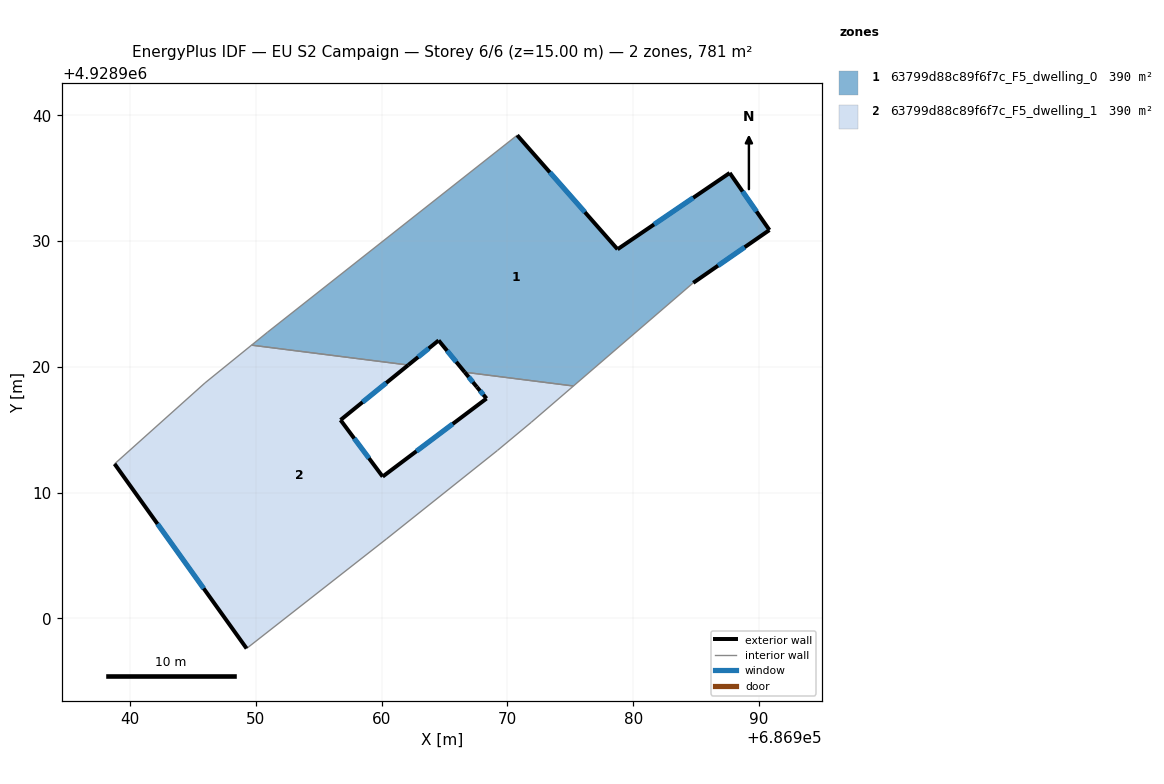
=== STOREY PLAN SPEC (per zone: floor XY polygon, exterior-wall plan segments, windows/doors) ===
zone 1: 63799d88c89f6f7c_F5_dwelling_0  (390.5 m²)
  floor: (686984.78, 4928926.68) (686990.84, 4928930.88) (686987.68, 4928935.42) (686978.76, 4928929.35) (686970.78, 4928938.42) (686950.92, 4928922.75) (686949.65, 4928921.73) (686962.12, 4928920.14) (686964.53, 4928922.10) (686966.60, 4928919.57) (686975.25, 4928918.48)
  exterior wall: (686978.76, 4928929.35) – (686987.68, 4928935.42)  [10.8 m]
    window: (686981.66, 4928931.33) – (686984.78, 4928933.45)  [4.0 m²]
  exterior wall: (686987.68, 4928935.42) – (686990.84, 4928930.88)  [5.5 m]
    window: (686988.71, 4928933.94) – (686989.81, 4928932.36)  [2.0 m²]
  exterior wall: (686990.84, 4928930.88) – (686984.78, 4928926.68)  [7.4 m]
    window: (686988.87, 4928929.52) – (686986.75, 4928928.05)  [2.7 m²]
  exterior wall: (686966.60, 4928919.57) – (686964.53, 4928922.10)  [3.3 m]
    window: (686965.93, 4928920.40) – (686965.20, 4928921.28)  [1.2 m²]
  exterior wall: (686964.53, 4928922.10) – (686962.12, 4928920.14)  [3.1 m]
    window: (686963.74, 4928921.47) – (686962.90, 4928920.78)  [1.1 m²]
  exterior wall: (686970.78, 4928938.42) – (686978.76, 4928929.35)  [12.1 m]
    window: (686973.37, 4928935.47) – (686976.16, 4928932.30)  [4.4 m²]
  interior walls: 5
zone 2: 63799d88c89f6f7c_F5_dwelling_1  (390.5 m²)
  floor: (686969.21, 4928913.35) (686971.89, 4928915.58) (686975.25, 4928918.48) (686966.60, 4928919.57) (686967.57, 4928918.40) (686968.34, 4928917.48) (686960.08, 4928911.27) (686956.73, 4928915.77) (686962.12, 4928920.14) (686949.65, 4928921.73) (686945.95, 4928918.72) (686938.76, 4928912.28) (686949.26, 4928897.60) (686960.38, 4928906.31)
  exterior wall: (686962.12, 4928920.14) – (686956.73, 4928915.77)  [6.9 m]
    window: (686960.36, 4928918.72) – (686958.48, 4928917.19)  [2.5 m²]
  exterior wall: (686956.73, 4928915.77) – (686960.08, 4928911.27)  [5.6 m]
    window: (686957.82, 4928914.31) – (686958.99, 4928912.74)  [2.1 m²]
  exterior wall: (686960.08, 4928911.27) – (686968.34, 4928917.48)  [10.3 m]
    window: (686962.76, 4928913.29) – (686965.65, 4928915.46)  [3.8 m²]
  exterior wall: (686968.34, 4928917.48) – (686967.57, 4928918.40)  [1.2 m]
    window: (686968.09, 4928917.78) – (686967.82, 4928918.10)  [0.4 m²]
  exterior wall: (686967.57, 4928918.40) – (686966.60, 4928919.57)  [1.5 m]
    window: (686967.25, 4928918.78) – (686966.92, 4928919.19)  [0.6 m²]
  exterior wall: (686949.26, 4928897.60) – (686938.76, 4928912.28)  [18.0 m]
    window: (686945.84, 4928902.38) – (686942.17, 4928907.51)  [6.6 m²]
  interior walls: 8

=== DERIVED (storey summary) ===
Building: EU S2 Campaign
Storey: 6 of 6  (floor level z = 15.00 m)
Storey gross floor area: 780.9 m²
Zones on this storey: 2
  - 63799d88c89f6f7c_F5_dwelling_0: floor 390.5 m²; exterior wall 42.2 m (126.5 m²); 6 window(s) 15.5 m²; WWR 12.2%
  - 63799d88c89f6f7c_F5_dwelling_1: floor 390.5 m²; exterior wall 43.6 m (130.9 m²); 6 window(s) 16.0 m²; WWR 12.2%
Zone adjacency (shared interzone walls):
  - 63799d88c89f6f7c_F5_dwelling_0 ↔ 63799d88c89f6f7c_F5_dwelling_1